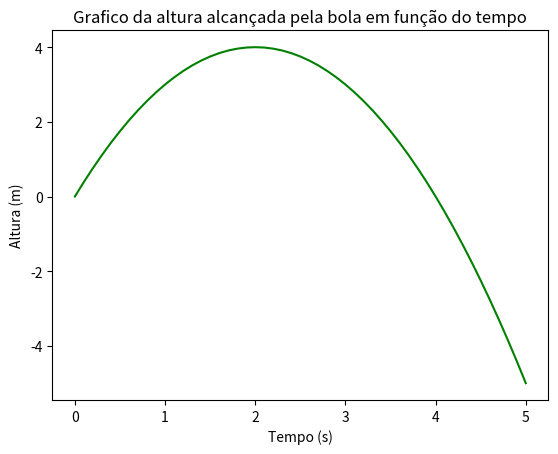

Write the Python code that produced this figure.
# -*- coding: utf-8 -*-
"""
Created on Fri Jul  5 20:15:46 2019

@author: marcus.bonifacio

Esse script tem por finalidade calcular a altura de uma bola após lançamento

"""

import numpy as np #importa biblioteca numpy
import matplotlib.pyplot as plt #importa biblioteca pyplot


t = np.arange(0, 5.1 ,0.1) #cria módulo com o tempo, de 0 a 5 segundos com intevalo de 0,1 s


h = -(t**2) + (4*t) #formula para calcular a altura da bola em função do tempo

print('Uma bola é lançada ao ar')
plt.figure() #Inicia o plot do gráfico
plt.plot(t, h, #definição dos eixos dos gráficos
         color = 'green') #defien a cor do gráfico
plt.title('Grafico da altura alcançada pela bola em função do tempo') #título do gráfico
plt.xlabel('Tempo (s)') #nome do eixo x
plt.ylabel('Altura (m)') #nome do eixo y
plt.show() #finaliza o plot do gráfico

m = np.max(h) #comando para retornar o valor máximo do módulo h
print('Altura máxima alcançada =',m,'m') 
